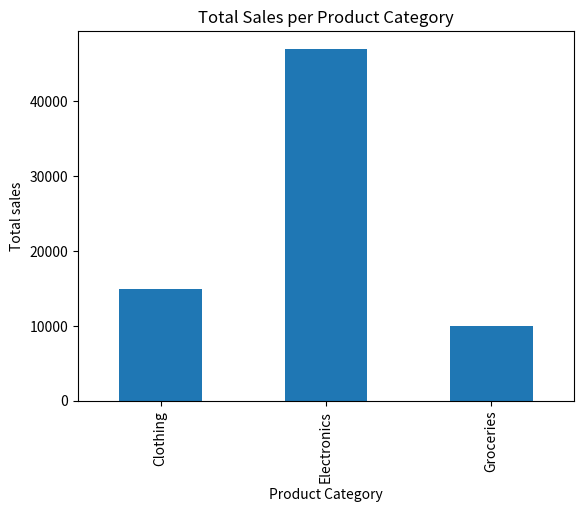

Recreate this plot in Python.
import pandas as pd
import matplotlib.pyplot as plt

df = pd.DataFrame({
    'product_category': ['Electronics', 'Clothing', 'Groceries', 'Electronics', 'Clothing', 'Groceries', 'Electronics'],
    'sales': [12000, 8000, 6000, 15000, 7000, 4000, 20000]
}
)
total_sales = df.groupby('product_category')['sales'].sum()
print("Toatl Sales data: \n",total_sales)
total_sales.plot(x='product_category', y ='sales', kind = 'bar', title = 'Total Sales per Product Category', xlabel = "Product Category", ylabel="Total sales")
plt.show()


